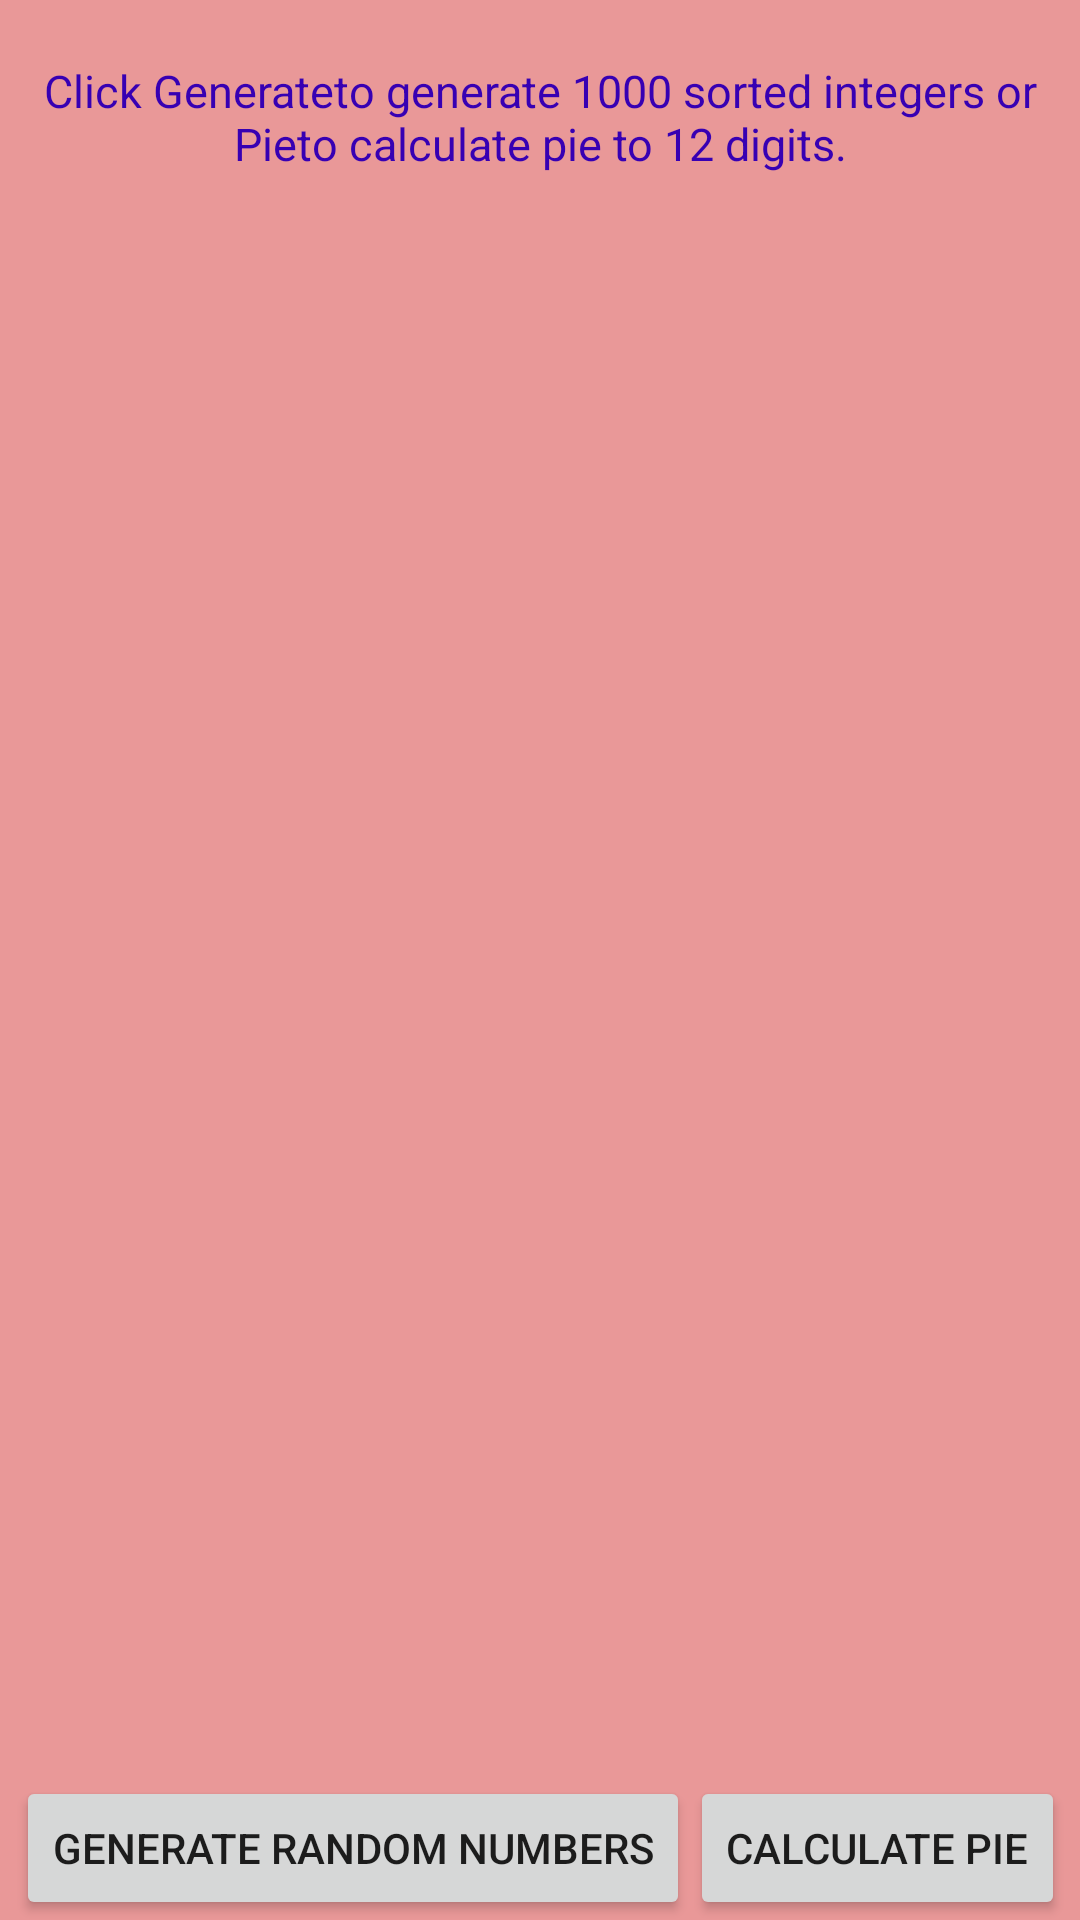

Android layout source for this screen:
<!-- AndroidManifest.xml: application theme AppTheme -->
<!-- res/layout/activity_main.xml -->
<?xml version="1.0" encoding="utf-8"?>
<android.support.constraint.ConstraintLayout xmlns:android="http://schemas.android.com/apk/res/android"
    xmlns:app="http://schemas.android.com/apk/res-auto"
    xmlns:tools="http://schemas.android.com/tools"
    android:layout_width="match_parent"
    android:layout_height="match_parent"
    tools:context=".MainActivity"
    style="@style/CustomBackground">

    <TextView
        android:id="@+id/tvDisplay"
        android:layout_width="wrap_content"
        android:layout_height="600dp"
        android:scrollbars = "vertical"
        android:text="@string/button_options"
        android:textSize="15sp"
        android:textAlignment="center"
        android:textColor="@color/colorPrimaryDark"
        app:layout_constraintBottom_toBottomOf="@id/btGenerate"
        app:layout_constraintLeft_toLeftOf="parent"
        app:layout_constraintRight_toRightOf="parent"
        app:layout_constraintTop_toTopOf="parent" />

    <Button
        android:id="@+id/btGenerate"
        android:layout_width="wrap_content"
        android:layout_height="wrap_content"
        android:onClick="onClick"
        android:text="@string/generate_numbers"
        app:layout_constraintBottom_toBottomOf="parent"
        app:layout_constraintEnd_toStartOf="@id/btPie"
        app:layout_constraintHorizontal_chainStyle="packed"
        app:layout_constraintRight_toLeftOf="@id/btPie"
        app:layout_constraintStart_toStartOf="parent" />

    <Button
        android:id="@+id/btPie"
        android:layout_width="wrap_content"
        android:layout_height="wrap_content"
        android:text="@string/calculate_pie"
        app:layout_constraintBottom_toBottomOf="parent"
        app:layout_constraintEnd_toEndOf="parent"
        app:layout_constraintStart_toEndOf="@id/btGenerate"
        android:onClick="onClick"/>

</android.support.constraint.ConstraintLayout>
<!-- resources referenced by this layout -->
<resources>
  <string name="button_options">Click "Generate" to generate 1000 sorted integers or "Pie" to calculate
              pie to 12 digits.</string>
  <string name="calculate_pie">Calculate Pie</string>
  <string name="generate_numbers">Generate Random Numbers</string>
  <style name="CustomBackground">
          <item name="android:background">#E99898</item>
          <item name="android:textColor">#194BAA</item>
      </style>
  <style name="AppTheme" parent="Theme.AppCompat.Light.DarkActionBar">
          
          <item name="colorPrimary">@color/colorPrimary</item>
          <item name="colorPrimaryDark">@color/colorPrimaryDark</item>
          <item name="colorAccent">@color/colorAccent</item>
      </style>
  <!-- not gathered from this repository: default colours our renderer supplied (Android Studio template values) -->
  <color name="colorPrimary">#FF6200EE</color>
  <color name="colorPrimaryDark">#FF3700B3</color>
  <color name="colorAccent">#FF03DAC5</color>
</resources>
